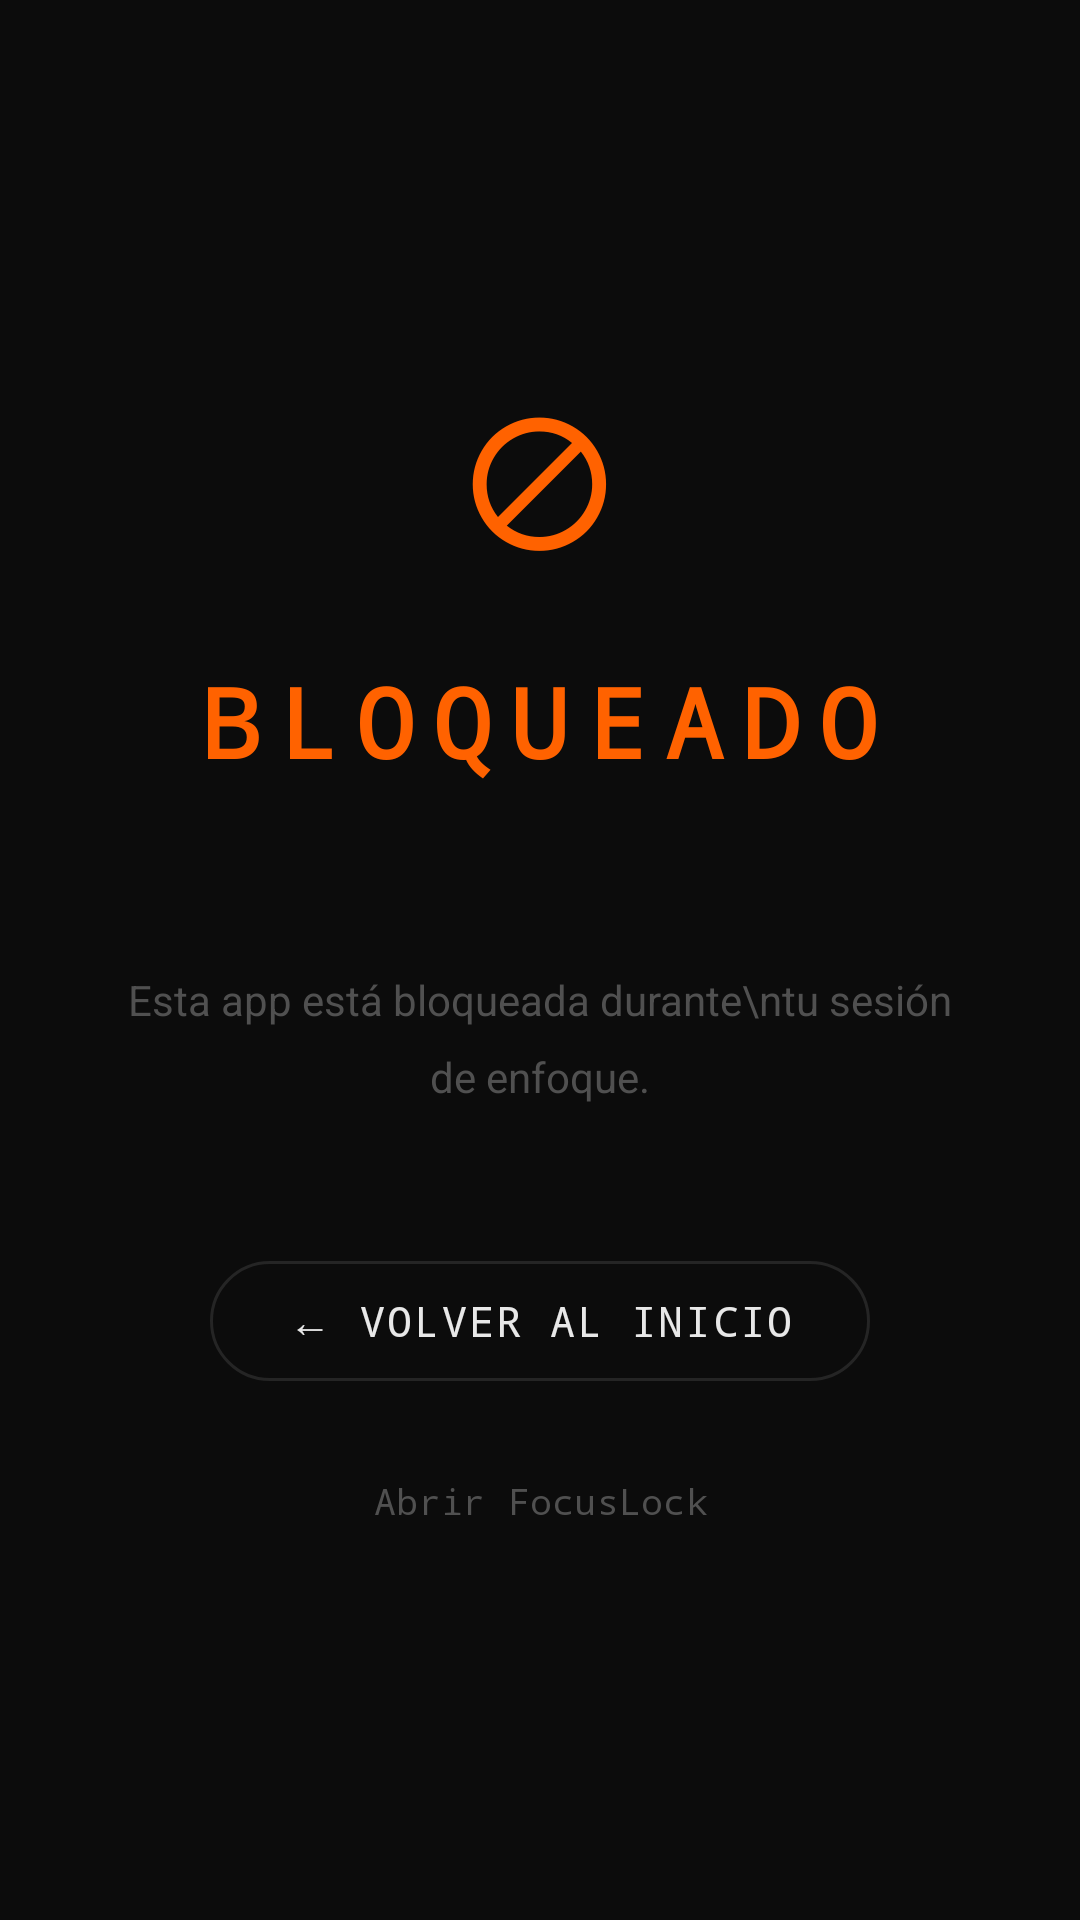

Here is an Android app screen rendered from its layout file. Give the layout XML and the strings, colors and styles it references.
<!-- AndroidManifest.xml: application theme Theme.FocusLock -->
<!-- res/layout/activity_blocked.xml -->
<?xml version="1.0" encoding="utf-8"?>
<LinearLayout
    xmlns:android="http://schemas.android.com/apk/res/android"
    android:layout_width="match_parent"
    android:layout_height="match_parent"
    android:orientation="vertical"
    android:gravity="center"
    android:background="@color/background"
    android:padding="40dp">

    <TextView
        android:layout_width="wrap_content"
        android:layout_height="wrap_content"
        android:text="⊘"
        android:textSize="64sp"
        android:textColor="@color/orange"
        android:layout_marginBottom="16dp"/>

    <TextView
        android:layout_width="wrap_content"
        android:layout_height="wrap_content"
        android:text="BLOQUEADO"
        android:textColor="@color/orange"
        android:textSize="32sp"
        android:letterSpacing="0.2"
        android:fontFamily="monospace"
        android:textStyle="bold"
        android:layout_marginBottom="8dp"/>

    <TextView
        android:id="@+id/blockedAppName"
        android:layout_width="wrap_content"
        android:layout_height="wrap_content"
        android:text=""
        android:textColor="@color/text_secondary"
        android:textSize="16sp"
        android:fontFamily="monospace"
        android:layout_marginBottom="32dp"/>

    <TextView
        android:layout_width="wrap_content"
        android:layout_height="wrap_content"
        android:text="Esta app está bloqueada durante\ntu sesión de enfoque."
        android:textColor="@color/text_tertiary"
        android:textSize="14sp"
        android:gravity="center"
        android:lineSpacingMultiplier="1.5"
        android:layout_marginBottom="48dp"/>

    <com.google.android.material.button.MaterialButton
        android:id="@+id/btnGoHome"
        style="@style/Widget.Material3.Button.OutlinedButton"
        android:layout_width="220dp"
        android:layout_height="wrap_content"
        android:text="← VOLVER AL INICIO"
        android:textColor="@color/text_primary"
        android:fontFamily="monospace"
        android:letterSpacing="0.05"
        android:layout_marginBottom="12dp"
        xmlns:app="http://schemas.android.com/apk/res-auto"
        app:strokeColor="@color/divider"/>

    <com.google.android.material.button.MaterialButton
        android:id="@+id/btnOpenFocusLock"
        style="@style/Widget.Material3.Button.TextButton"
        android:layout_width="wrap_content"
        android:layout_height="wrap_content"
        android:text="Abrir FocusLock"
        android:textColor="@color/text_tertiary"
        android:textSize="12sp"
        android:fontFamily="monospace"/>

</LinearLayout>
<!-- resources referenced by this layout -->
<resources>
  <color name="background">#0C0C0C</color>
  <color name="divider">#252525</color>
  <color name="orange">#FF6200</color>
  <color name="text_primary">#E8E8E8</color>
  <color name="text_secondary">#888888</color>
  <color name="text_tertiary">#505050</color>
  <style name="Theme.FocusLock" parent="Theme.Material3.Dark">
          <item name="colorPrimary">@color/orange</item>
          <item name="colorOnPrimary">@color/background</item>
          <item name="colorSurface">@color/surface</item>
          <item name="colorOnSurface">@color/text_primary</item>
          <item name="android:windowBackground">@color/background</item>
          <item name="android:statusBarColor">@color/background</item>
          <item name="android:navigationBarColor">@color/background</item>
      </style>
  <color name="surface">#141414</color>
</resources>
